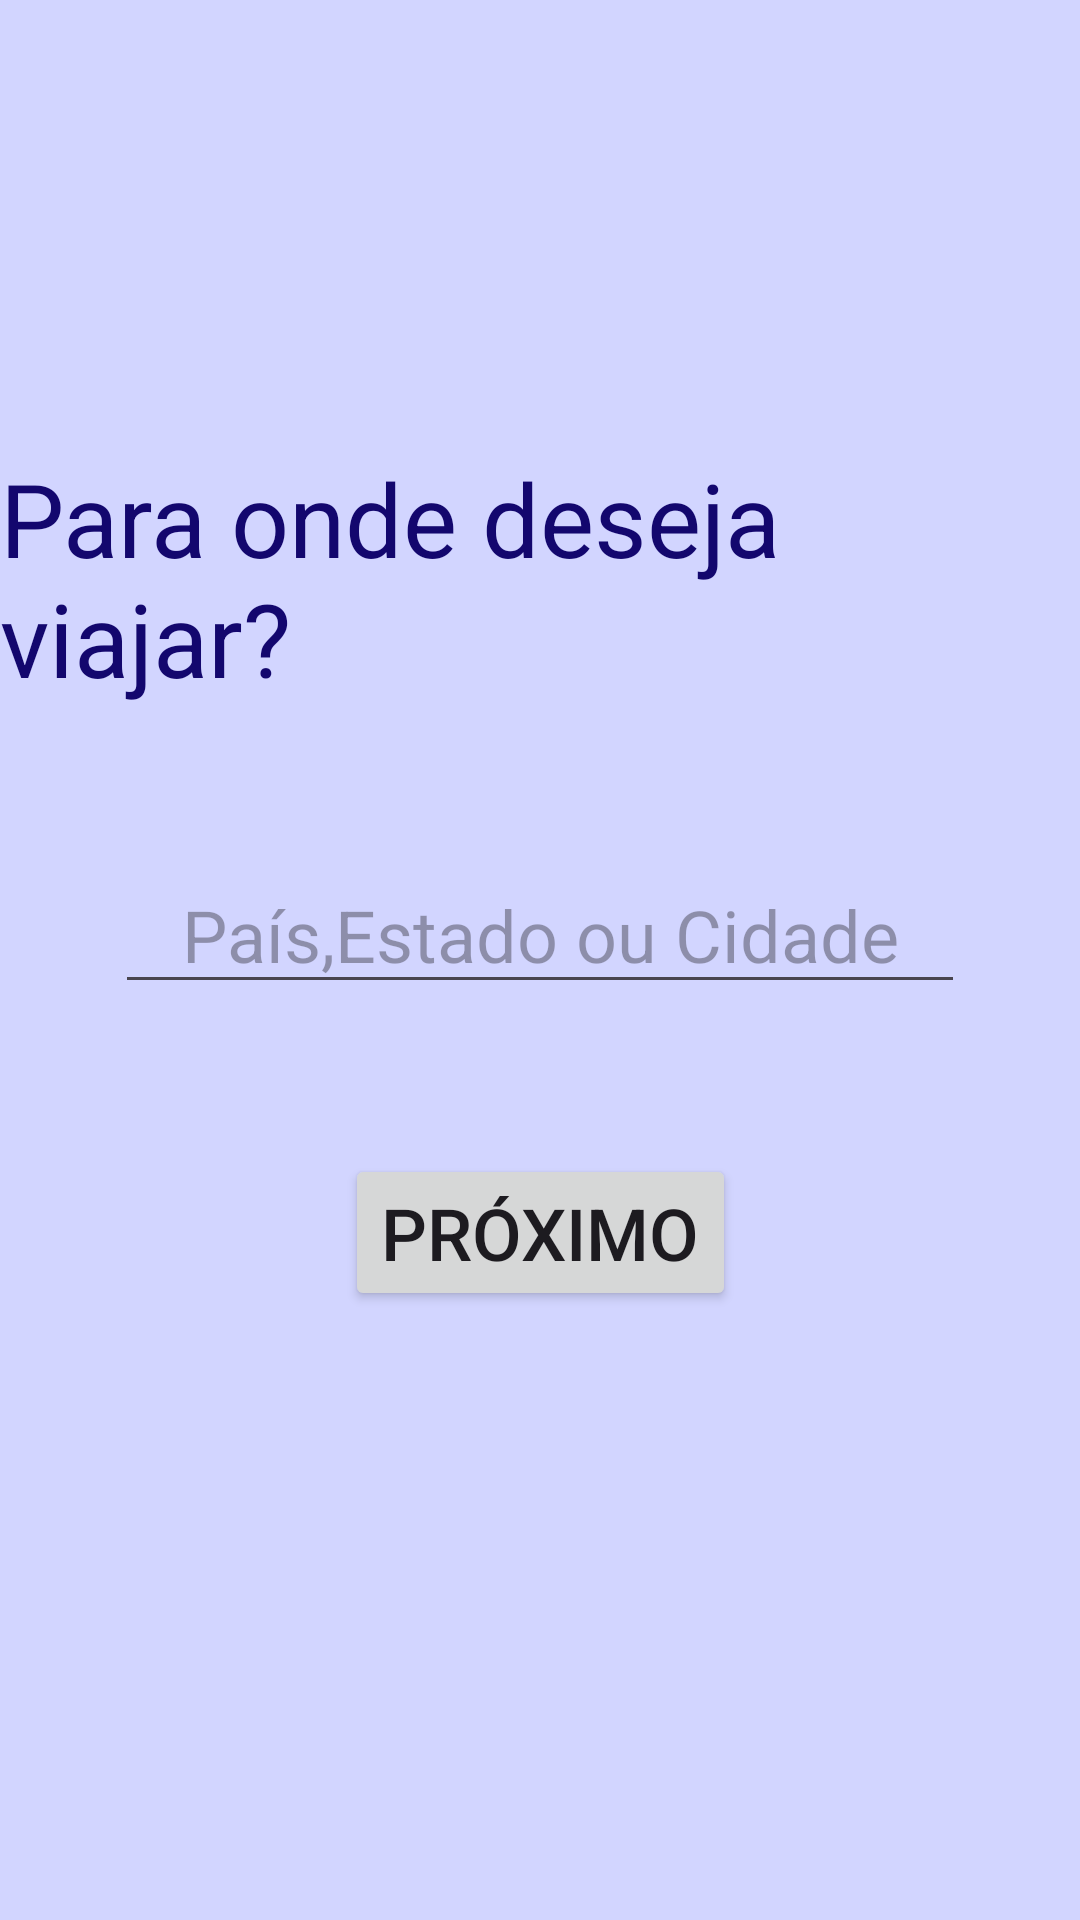

Layout XML and referenced resources for this Android screen:
<!-- AndroidManifest.xml: application theme Theme.TravelSaver -->
<!-- res/layout/activity_main7.xml -->
<?xml version="1.0" encoding="utf-8"?>
<androidx.constraintlayout.widget.ConstraintLayout xmlns:android="http://schemas.android.com/apk/res/android"
    xmlns:app="http://schemas.android.com/apk/res-auto"
    xmlns:tools="http://schemas.android.com/tools"
    android:id="@+id/main"
    android:layout_width="match_parent"
    android:layout_height="match_parent"
    android:background="@color/background"
    tools:context=".MainActivity7">

    <TextView
        android:id="@+id/textView10"
        android:layout_width="wrap_content"
        android:layout_height="wrap_content"
        android:layout_marginTop="150dp"
        android:text="Para onde deseja viajar?"
        android:textColor="@color/textblack"
        android:textSize="34sp"
        app:layout_constraintEnd_toEndOf="parent"
        app:layout_constraintStart_toStartOf="parent"
        app:layout_constraintTop_toTopOf="parent" />

    <EditText
        android:id="@+id/editDestino"
        android:layout_width="wrap_content"
        android:layout_height="wrap_content"
        android:layout_marginTop="50dp"
        android:ems="10"
        android:gravity="center"
        android:hint="País,Estado ou Cidade"
        android:inputType="text"
        android:textSize="24sp"
        app:layout_constraintEnd_toEndOf="parent"
        app:layout_constraintStart_toStartOf="parent"
        app:layout_constraintTop_toBottomOf="@+id/textView10" />

    <Button
        android:id="@+id/btnProximoSoma"
        android:layout_width="wrap_content"
        android:layout_height="wrap_content"
        android:layout_marginTop="50dp"
        android:text="Próximo"
        android:textSize="24sp"
        app:layout_constraintEnd_toEndOf="parent"
        app:layout_constraintStart_toStartOf="parent"
        app:layout_constraintTop_toBottomOf="@+id/editDestino" />
</androidx.constraintlayout.widget.ConstraintLayout>
<!-- resources referenced by this layout -->
<resources>
  <color name="background">#d2d5ff</color>
  <color name="textblack">#13076e</color>
  <style name="Theme.TravelSaver" parent="Base.Theme.TravelSaver" />
  <style name="Base.Theme.TravelSaver" parent="Theme.Material3.DayNight.NoActionBar">
          
          
        <item name="colorPrimary">@color/buttoncolor</item>
      </style>
  <color name="buttoncolor">#3716eb</color>
</resources>
